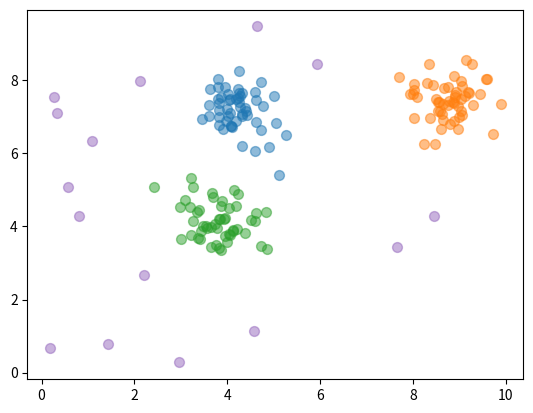

This figure's Python source:
import matplotlib.pyplot as plt
import numpy as np

np.random.seed(1)

EPS = 1
MINPTS = 5

n = 170


def generate_dbscan_data(n_clusters=3, pts_per_cluster=50, noise_pts=20):
    data = []
    for _ in range(n_clusters):
        center = np.array([np.random.uniform(0, 10), np.random.uniform(0, 10)])
        points = center + np.random.normal(0, 0.5, size=(pts_per_cluster, 2))
        data.extend(points)

    noise = np.random.uniform(0, 10, size=(noise_pts, 2))
    data.extend(noise)

    return np.array(data)


data = generate_dbscan_data(n_clusters=3)
level = [0]*n
center = [-1]*n


def distance(p1, p2):
    dx = p1[0] - p2[0]
    dy = p1[1] - p2[1]
    return np.sqrt(dx**2 + dy**2)


def dbscan(data, eps, minpts):
    for i in range(n):
        c = 0
        for j in range(n):
            if distance(data[i], data[j]) < eps:
                c += 1
        if c >= minpts:
            level[i] = 2
    for i in range(n):
        for j in range(n):
            if distance(data[i], data[j]) < eps and level[i] == 2 and level[j] == 0:
                level[j] = 1
    group = 0
    for i in range(n):
        if center[i] == -1 and level[i] == 2:
            cluster(data, eps, i, group)
            group += 1
    return center


def cluster(data, eps, i, group):
    center[i] = group
    q = [i]
    while q:
        k = q.pop(0)
        if level[k] != 2:
            continue
        for j in range(n):
            if distance(data[k], data[j]) < eps and center[j] == -1:
                center[j] = group
                q.append(j)


center = dbscan(data, EPS, MINPTS)
data = np.array(data)

colors = ['#1f77b4', '#ff7f0e', '#2ca02c', '#d62728', '#9467bd']

for i in range(len(data)):
    plt.scatter(
        data[i, 0],
        data[i, 1],
        c=colors[center[i] % len(colors)],
        s=50,
        alpha=0.5
    )
plt.show()
